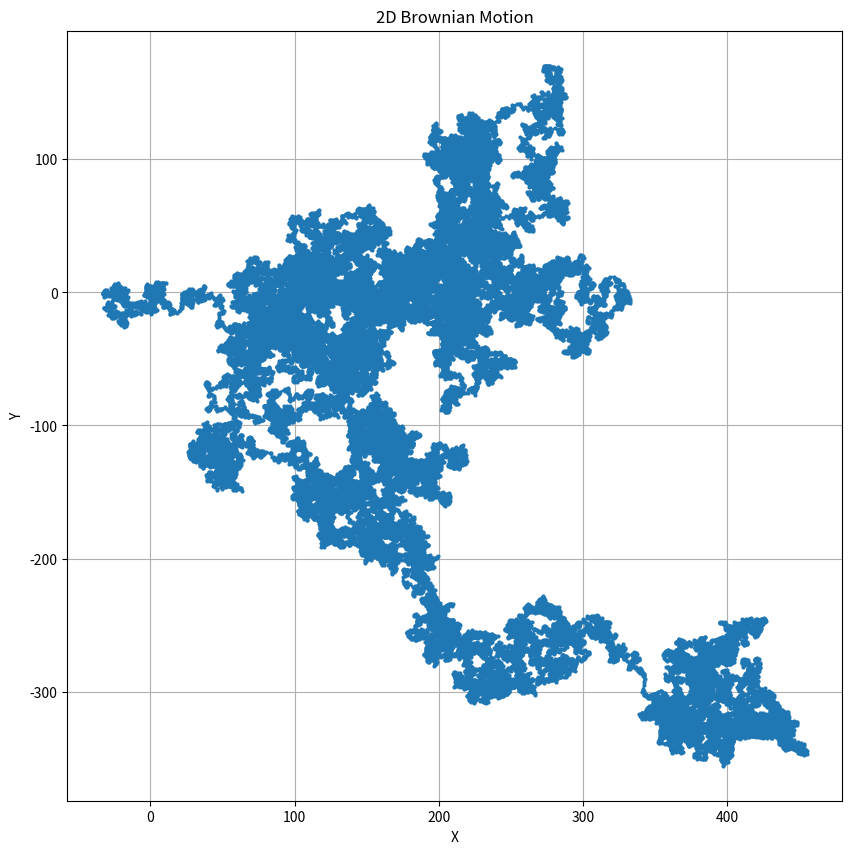

Here is the Python script that generated this plot:
import numpy as np
import matplotlib.pyplot as plt


def brownian_motion_2D(n, delta_t=1, variance=1):
    delta_x = np.sqrt(variance * delta_t) * np.random.randn(n)
    delta_y = np.sqrt(variance * delta_t) * np.random.randn(n)

    x = np.cumsum(delta_x)
    y = np.cumsum(delta_y)

    return x, y


# Number of steps for the Brownian motion
num_steps = 100000
#
x, y = brownian_motion_2D(num_steps)
#
plt.figure(figsize=(10, 10))
plt.plot(x, y, marker='o', markersize=2, linestyle='-')
plt.title('2D Brownian Motion')
plt.xlabel('X')
plt.ylabel('Y')
plt.grid(True)
plt.show()



# Compute the time correlation of the x and y coordinates
# def compute_normalized_time_correlation(x, max_lag):
#     mean_x = np.mean(x)
#     var_x = np.var(x)
#     correlation = [(np.mean(x[i:] * x[:len(x)-i]) - mean_x**2) / var_x for i in range(max_lag)]
#     return correlation
#
# max_lag = 100
# correlation_x = compute_normalized_time_correlation(x, max_lag)
# correlation_y = compute_normalized_time_correlation(y, max_lag)
#
# plt.figure(figsize=(10, 5))
# plt.plot(correlation_x, label='Correlation of X')
# plt.plot(correlation_y, label='Correlation of Y')
# plt.axhline(0, color='black', linewidth=0.5, linestyle='--')
# plt.title('Time Correlation of X and Y Coordinates')
# plt.xlabel('Lag')
# plt.ylabel('Correlation')
# plt.legend()
# plt.grid(True)
# plt.show()